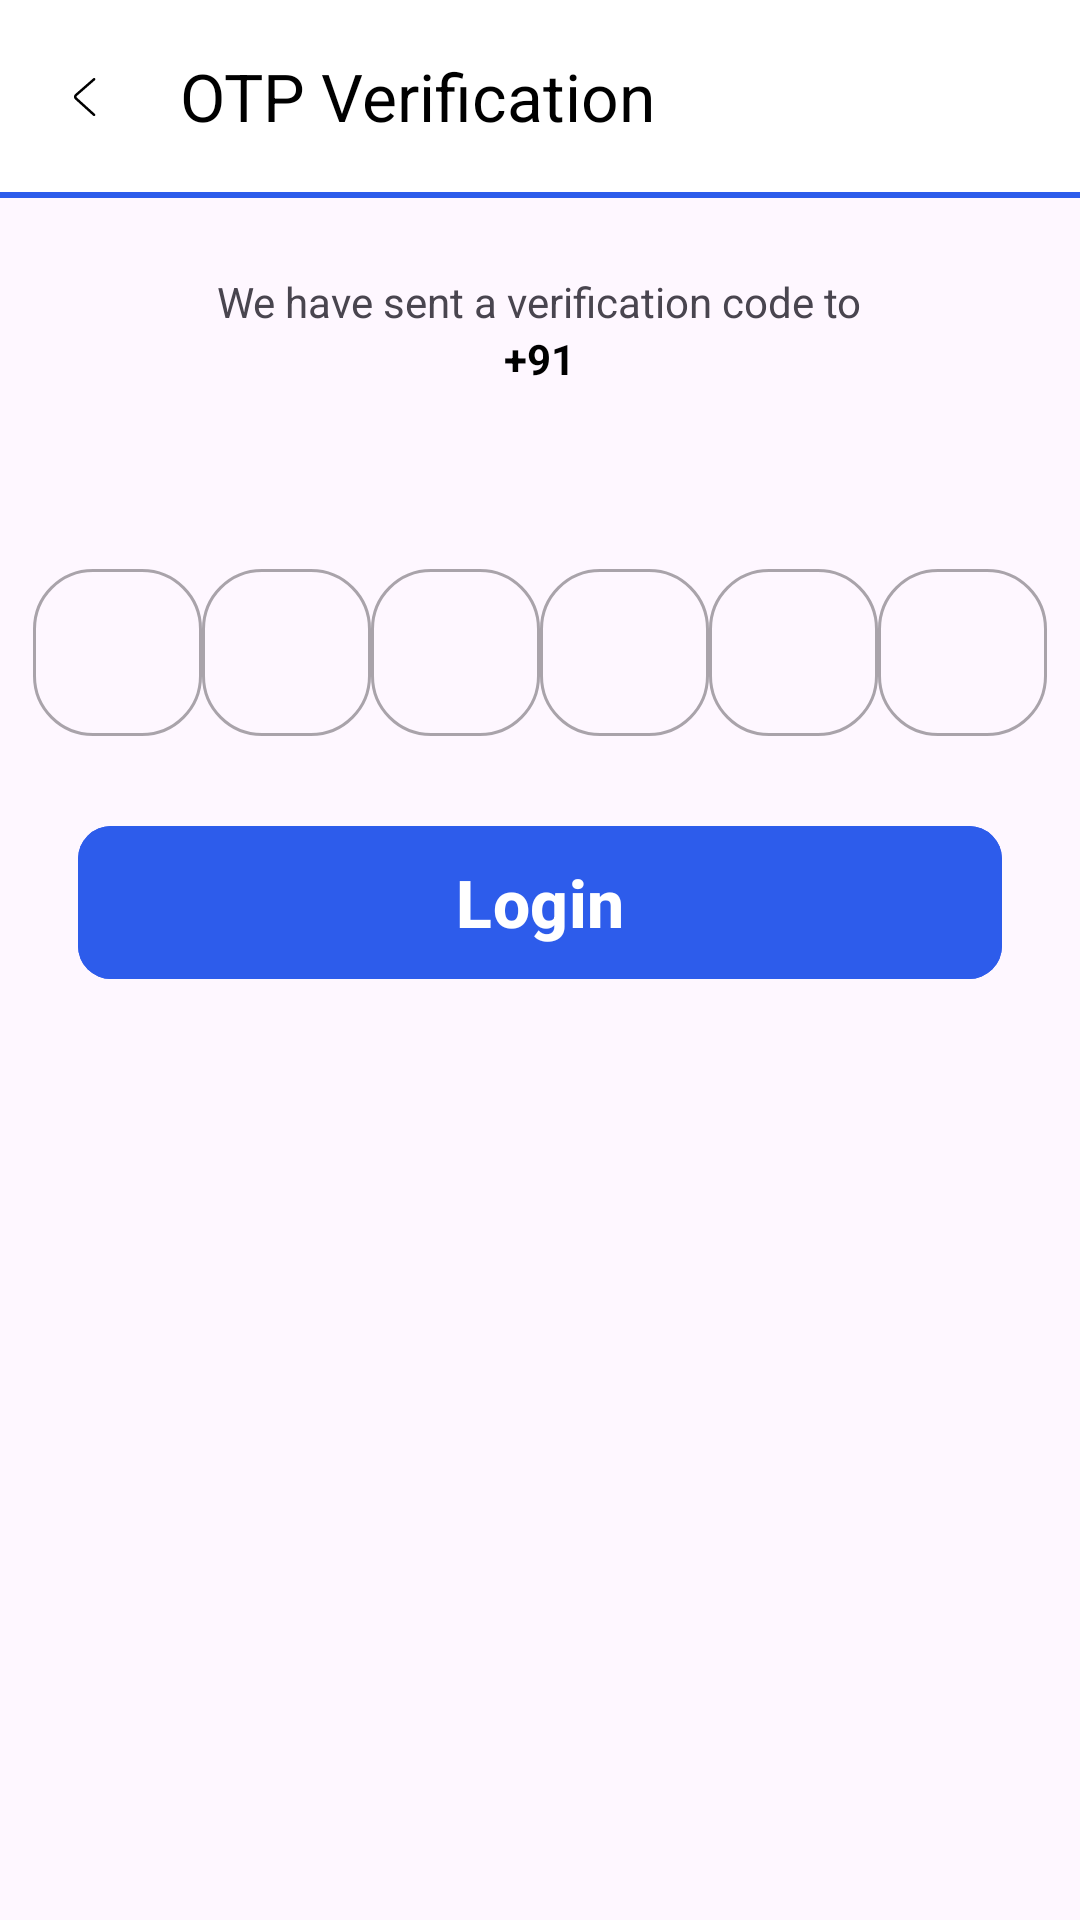

This screen was rendered from an Android layout file. Write that file and the resources it references.
<!-- AndroidManifest.xml: application theme Theme.UpdateApp -->
<!-- res/layout/activity_otpactivity.xml -->
<?xml version="1.0" encoding="utf-8"?>
<androidx.constraintlayout.widget.ConstraintLayout
    xmlns:android="http://schemas.android.com/apk/res/android"
    xmlns:app="http://schemas.android.com/apk/res-auto"
    xmlns:tools="http://schemas.android.com/tools"
    android:layout_width="match_parent"
    android:layout_height="match_parent">

    <androidx.appcompat.widget.Toolbar
        android:id="@+id/tbOtpFragment"
        android:layout_width="match_parent"
        android:layout_height="wrap_content"
        android:background="@color/white"
        app:titleTextColor="@color/black"
        app:navigationIcon="@drawable/ic_back"
        app:layout_constraintStart_toStartOf="parent"
        app:layout_constraintEnd_toEndOf="parent"
        app:layout_constraintTop_toTopOf="parent"
        app:title="OTP Verification" />

    <View
        android:layout_width="match_parent"
        android:layout_height="2dp"
        android:background="@color/blue"
        app:layout_constraintTop_toBottomOf="@id/tbOtpFragment"
        app:layout_constraintStart_toStartOf="parent"
        app:layout_constraintEnd_toEndOf="parent" />

    <LinearLayout
        android:layout_width="match_parent"
        android:layout_height="wrap_content"
        android:layout_marginTop="78dp"
        android:orientation="vertical"
        app:layout_constraintEnd_toEndOf="parent"
        app:layout_constraintStart_toStartOf="parent"
        app:layout_constraintTop_toTopOf="parent">

        <TextView
            android:id="@+id/textView4"
            android:layout_width="wrap_content"
            android:layout_height="wrap_content"
            android:layout_gravity="center"
            android:layout_marginTop="13dp"
            android:text="We have sent a verification code to" />

        <LinearLayout
            android:layout_width="match_parent"
            android:layout_height="wrap_content"
            android:orientation="horizontal"
            android:gravity="center">

            <TextView
                android:layout_width="wrap_content"
                android:layout_height="wrap_content"
                android:gravity="center"
                android:textColor="@color/black"
                android:textStyle="bold"
                android:text="+91" />

            <TextView
                android:id="@+id/tvUserNumber"
                android:layout_width="wrap_content"
                android:layout_height="wrap_content"
                android:gravity="center"
                android:textColor="@color/black"
                android:textStyle="bold"
                android:text="" />
        </LinearLayout>

        <LinearLayout
            android:layout_width="match_parent"
            android:layout_height="wrap_content"
            android:orientation="horizontal"
            android:weightSum="6"
            android:layout_marginTop="50dp"
            android:layout_marginHorizontal="11dp">

            <com.google.android.material.textfield.TextInputLayout
                android:layout_width="0dp"
                android:layout_height="match_parent"
                app:boxCornerRadiusBottomEnd="20dp"
                app:boxCornerRadiusBottomStart="20dp"
                android:layout_weight="1"
                app:boxCornerRadiusTopEnd="20dp"
                app:boxCornerRadiusTopStart="20dp"
                style="@style/Widget.MaterialComponents.TextInputLayout.OutlinedBox"
                android:layout_marginTop="5.20dp">

                <com.google.android.material.textfield.TextInputEditText
                    android:id="@+id/etOtp1"
                    android:layout_width="match_parent"
                    android:layout_height="wrap_content"
                    android:gravity="center"
                    android:inputType="number"/>
            </com.google.android.material.textfield.TextInputLayout>
            <com.google.android.material.textfield.TextInputLayout
                android:layout_width="0dp"
                android:layout_height="match_parent"
                app:boxCornerRadiusBottomEnd="20dp"
                app:boxCornerRadiusBottomStart="20dp"
                android:layout_weight="1"
                app:boxCornerRadiusTopEnd="20dp"
                app:boxCornerRadiusTopStart="20dp"
                style="@style/Widget.MaterialComponents.TextInputLayout.OutlinedBox"
                android:layout_marginTop="5.20dp">

                <com.google.android.material.textfield.TextInputEditText
                    android:id="@+id/etOtp2"
                    android:layout_width="match_parent"
                    android:layout_height="wrap_content"
                    android:gravity="center"
                    android:inputType="number"/>
            </com.google.android.material.textfield.TextInputLayout>
            <com.google.android.material.textfield.TextInputLayout
                android:layout_width="0dp"
                android:layout_height="match_parent"
                app:boxCornerRadiusBottomEnd="20dp"
                app:boxCornerRadiusBottomStart="20dp"
                android:layout_weight="1"
                app:boxCornerRadiusTopEnd="20dp"
                app:boxCornerRadiusTopStart="20dp"
                style="@style/Widget.MaterialComponents.TextInputLayout.OutlinedBox"
                android:layout_marginTop="5.20dp">

                <com.google.android.material.textfield.TextInputEditText
                    android:id="@+id/etOtp3"
                    android:layout_width="match_parent"
                    android:layout_height="wrap_content"
                    android:gravity="center"
                    android:inputType="number"/>
            </com.google.android.material.textfield.TextInputLayout>
            <com.google.android.material.textfield.TextInputLayout
                android:layout_width="0dp"
                android:layout_height="match_parent"
                app:boxCornerRadiusBottomEnd="20dp"
                app:boxCornerRadiusBottomStart="20dp"
                android:layout_weight="1"
                app:boxCornerRadiusTopEnd="20dp"
                app:boxCornerRadiusTopStart="20dp"
                style="@style/Widget.MaterialComponents.TextInputLayout.OutlinedBox"
                android:layout_marginTop="5.20dp">

                <com.google.android.material.textfield.TextInputEditText
                    android:id="@+id/etOtp4"
                    android:layout_width="match_parent"
                    android:layout_height="wrap_content"
                    android:gravity="center"
                    android:inputType="number"/>
            </com.google.android.material.textfield.TextInputLayout>
            <com.google.android.material.textfield.TextInputLayout
                android:layout_width="0dp"
                android:layout_height="match_parent"
                app:boxCornerRadiusBottomEnd="20dp"
                app:boxCornerRadiusBottomStart="20dp"
                android:layout_weight="1"
                app:boxCornerRadiusTopEnd="20dp"
                app:boxCornerRadiusTopStart="20dp"
                style="@style/Widget.MaterialComponents.TextInputLayout.OutlinedBox"
                android:layout_marginTop="5.20dp">

                <com.google.android.material.textfield.TextInputEditText
                    android:id="@+id/etOtp5"
                    android:layout_width="match_parent"
                    android:layout_height="wrap_content"
                    android:gravity="center"
                    android:inputType="number"/>
            </com.google.android.material.textfield.TextInputLayout>
            <com.google.android.material.textfield.TextInputLayout
                android:layout_width="0dp"
                android:layout_height="match_parent"
                app:boxCornerRadiusBottomEnd="20dp"
                app:boxCornerRadiusBottomStart="20dp"
                android:layout_weight="1"
                app:boxCornerRadiusTopEnd="20dp"
                app:boxCornerRadiusTopStart="20dp"
                style="@style/Widget.MaterialComponents.TextInputLayout.OutlinedBox"
                android:layout_marginTop="5.20dp">

                <com.google.android.material.textfield.TextInputEditText
                    android:id="@+id/etOtp6"
                    android:layout_width="match_parent"
                    android:layout_height="wrap_content"
                    android:gravity="center"
                    android:inputType="number"/>
            </com.google.android.material.textfield.TextInputLayout>

        </LinearLayout>

        <com.google.android.material.button.MaterialButton
            android:id="@+id/btnLogin"
            android:layout_width="match_parent"
            android:layout_height="59dp"
            android:gravity="center"
            android:textColor="@color/white"
            android:layout_marginHorizontal="26dp"
            android:layout_marginTop="26dp"
            android:backgroundTint="@color/blue"
            android:text="Login"
            android:textAllCaps="false"
            android:textSize="22sp"
            android:textStyle="bold"
            app:cornerRadius="11dp"/>

    </LinearLayout>


</androidx.constraintlayout.widget.ConstraintLayout>
<!-- resources referenced by this layout -->
<resources>
  <color name="black">#FF000000</color>
  <color name="blue">#2D5CEB</color>
  <color name="white">#FFFFFFFF</color>
  <!-- drawable ic_back (drawable) -->
  <vector xmlns:android="http://schemas.android.com/apk/res/android" android:height="20dp" android:viewportHeight="1024" android:viewportWidth="1024" android:width="20dp">
        
      <path android:fillColor="#000000" android:pathData="M669.6,849.6c8.8,8 22.4,7.2 30.4,-1.6s7.2,-22.4 -1.6,-30.4l-309.6,-280c-8,-7.2 -8,-17.6 0,-24.8l309.6,-270.4c8.8,-8 9.6,-21.6 2.4,-30.4 -8,-8.8 -21.6,-9.6 -30.4,-2.4L360.8,480.8c-27.2,24 -28,64 -0.8,88.8l309.6,280z"/>
      
  </vector>
  <style name="Theme.UpdateApp" parent="Base.Theme.UpdateApp" />
  <style name="Base.Theme.UpdateApp" parent="Theme.Material3.DayNight.NoActionBar">
          
           <item name="colorPrimary">@color/dWhite</item> --&gt;
      </style>
  <color name="dWhite">#85A8BF</color>
</resources>
